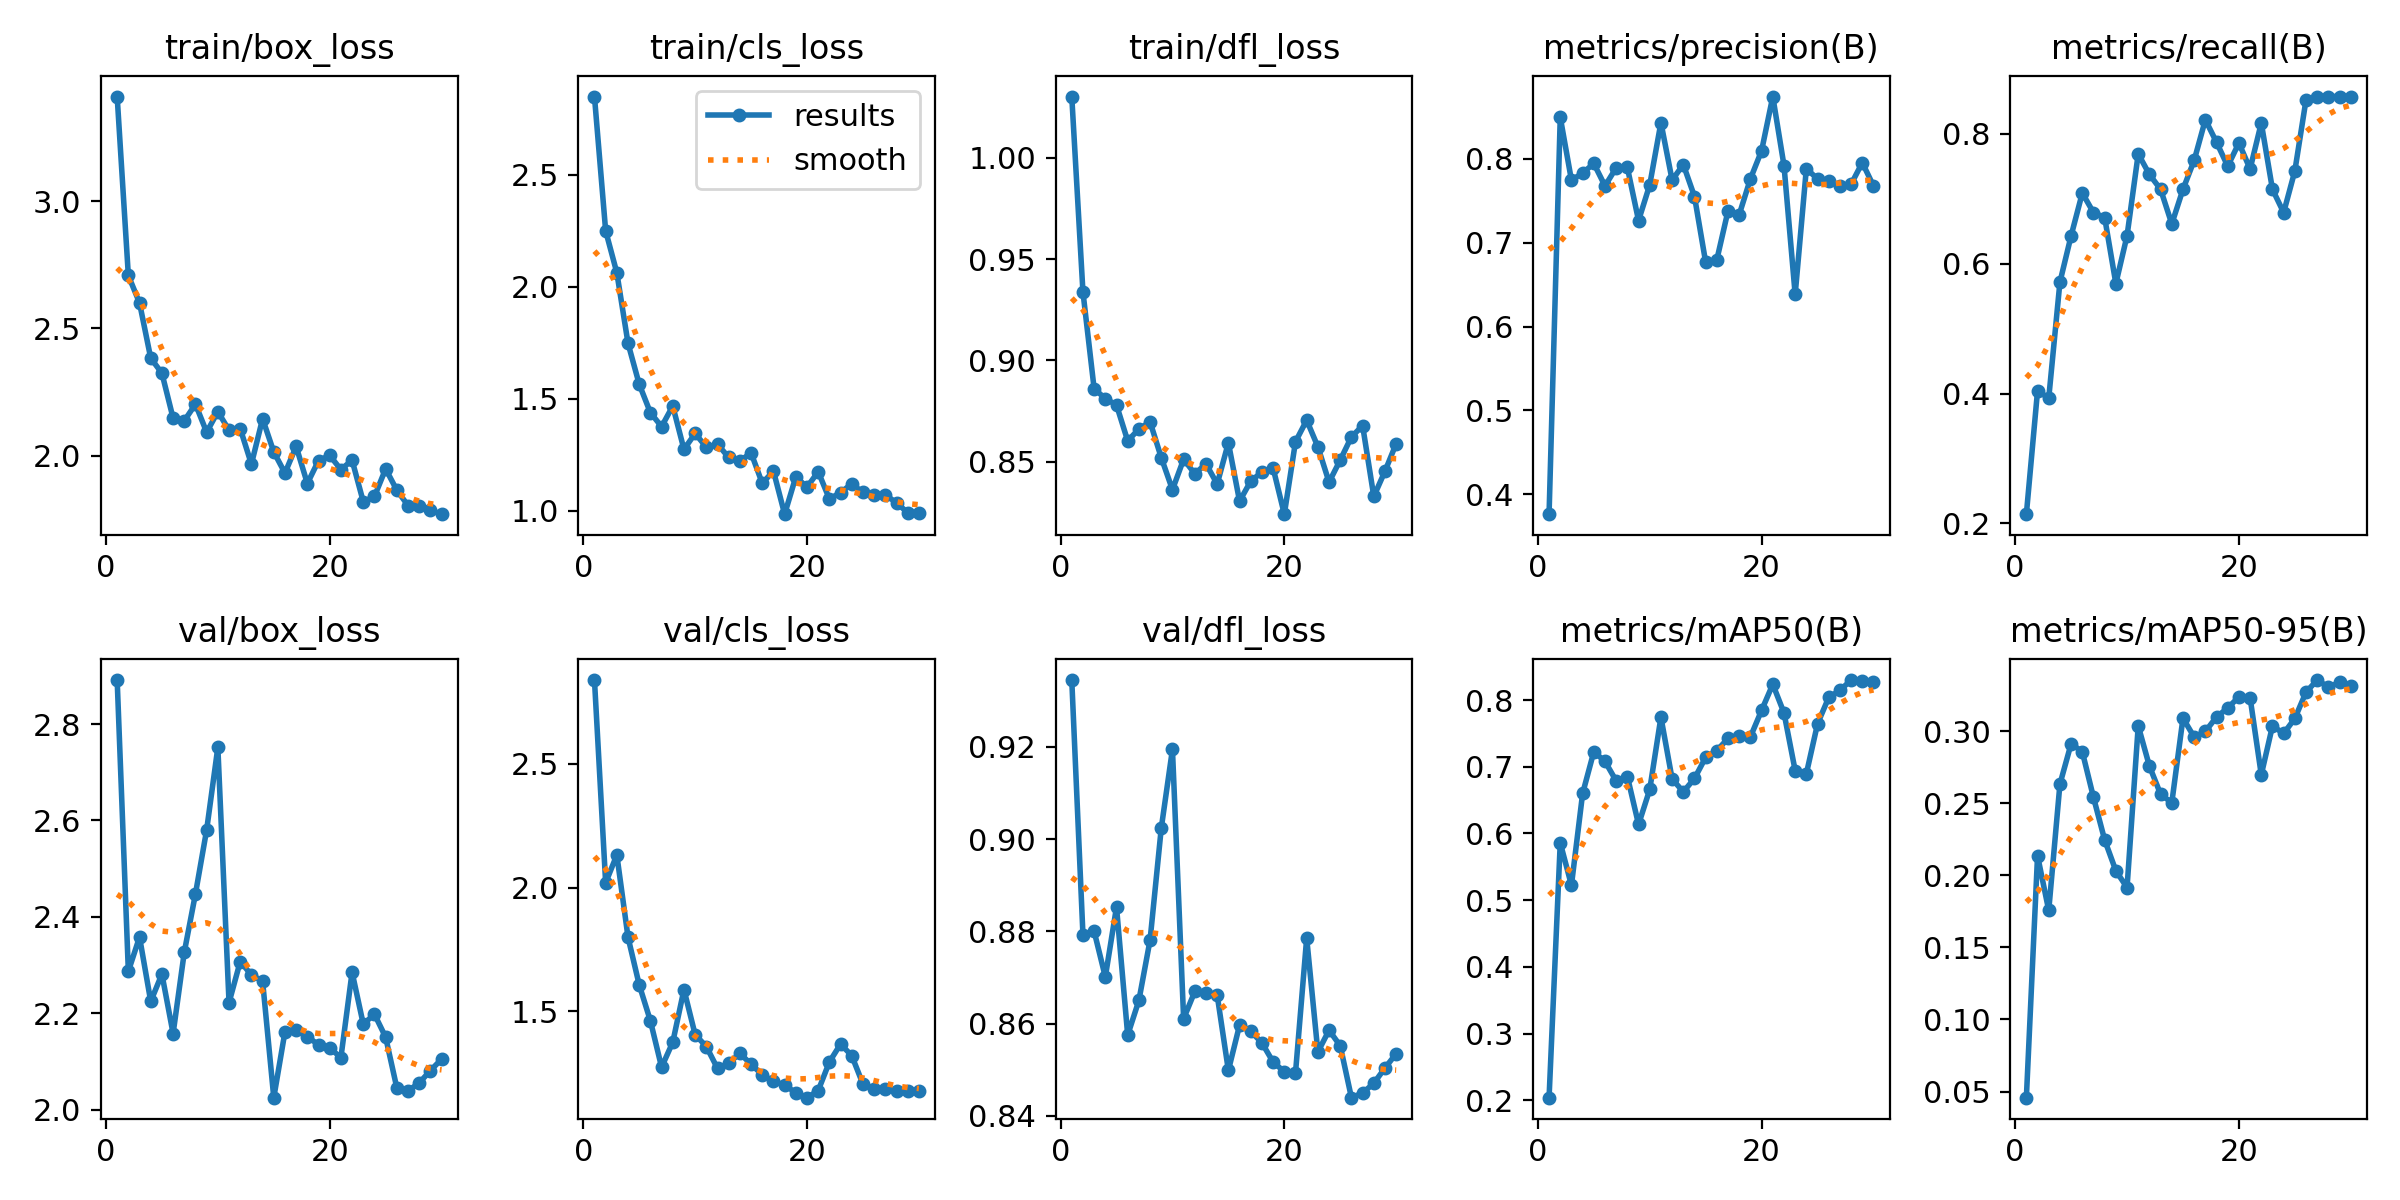

The file beside this chart, header and first rows:
epoch, time, train/box_loss, train/cls_loss, train/dfl_loss, metrics/precision(B), metrics/recall(B), metrics/mAP50(B), metrics/mAP50-95(B), val/box_loss, val/cls_loss, val/dfl_loss, lr/pg0, lr/pg1, lr/pg2
1, 114.8, 3.412, 2.849, 1.03, 0.3764, 0.2143, 0.2038, 0.04577, 2.891, 2.839, 0.9345, 0.00014, 0.00014, 0.00014
2, 222.7, 2.708, 2.25, 0.9338, 0.8497, 0.4043, 0.5859, 0.2136, 2.287, 2.02, 0.8792, 0.0002901, 0.0002901, 0.0002901
3, 334.8, 2.6, 2.062, 0.886, 0.7746, 0.3929, 0.5224, 0.1757, 2.358, 2.132, 0.88, 0.0004296, 0.0004296, 0.0004296
4, 447, 2.383, 1.747, 0.8811, 0.783, 0.5714, 0.66, 0.2632, 2.225, 1.8, 0.8701, 0.0005586, 0.0005586, 0.0005586
5, 557, 2.324, 1.565, 0.878, 0.7945, 0.6429, 0.7225, 0.2912, 2.281, 1.607, 0.8853, 0.000677, 0.000677, 0.000677
6, 662.5, 2.147, 1.437, 0.8603, 0.7678, 0.7086, 0.7081, 0.2857, 2.158, 1.462, 0.8575, 0.0007849, 0.0007849, 0.0007849
7, 768.5, 2.137, 1.375, 0.8661, 0.7894, 0.6786, 0.6789, 0.254, 2.327, 1.275, 0.865, 0.0008822, 0.0008822, 0.0008822
8, 875.2, 2.202, 1.467, 0.8696, 0.7897, 0.6709, 0.6854, 0.2245, 2.448, 1.376, 0.8781, 0.0009689, 0.0009689, 0.0009689
9, 983.7, 2.092, 1.274, 0.852, 0.7265, 0.5692, 0.6135, 0.2031, 2.58, 1.588, 0.9023, 0.001045, 0.001045, 0.001045
10, 1100, 2.173, 1.344, 0.8362, 0.7691, 0.6429, 0.666, 0.1915, 2.752, 1.406, 0.9194, 0.001111, 0.001111, 0.001111
11, 1217, 2.1, 1.283, 0.8512, 0.8433, 0.7689, 0.7744, 0.3036, 2.222, 1.358, 0.8611, 0.001166, 0.001166, 0.001166
12, 1333, 2.106, 1.296, 0.844, 0.7747, 0.7372, 0.6817, 0.2757, 2.307, 1.27, 0.867, 0.00121, 0.00121, 0.00121
13, 1446, 1.966, 1.237, 0.8489, 0.7933, 0.7143, 0.6624, 0.2563, 2.279, 1.29, 0.8666, 0.001208, 0.001208, 0.001208
14, 1558, 2.145, 1.222, 0.839, 0.7551, 0.6611, 0.6825, 0.2503, 2.267, 1.331, 0.8662, 0.001142, 0.001142, 0.001142
15, 1667, 2.014, 1.258, 0.8594, 0.6766, 0.7143, 0.7142, 0.309, 2.025, 1.286, 0.8498, 0.001076, 0.001076, 0.001076
16, 1773, 1.931, 1.122, 0.8305, 0.6799, 0.7589, 0.7243, 0.2959, 2.161, 1.245, 0.8597, 0.00101, 0.00101, 0.00101
17, 1879, 2.036, 1.177, 0.8404, 0.7382, 0.8214, 0.7426, 0.2998, 2.165, 1.217, 0.8583, 0.000944, 0.000944, 0.000944
18, 1985, 1.89, 0.984, 0.8449, 0.7336, 0.7867, 0.7468, 0.3098, 2.151, 1.203, 0.8558, 0.000878, 0.000878, 0.000878
19, 2091, 1.98, 1.151, 0.8468, 0.7762, 0.75, 0.7448, 0.316, 2.134, 1.171, 0.8517, 0.000812, 0.000812, 0.000812
20, 2199, 2.001, 1.105, 0.8241, 0.8098, 0.7857, 0.7847, 0.3238, 2.128, 1.152, 0.8496, 0.000746, 0.000746, 0.000746
21, 2304, 1.945, 1.174, 0.8599, 0.8743, 0.7456, 0.8237, 0.3232, 2.108, 1.18, 0.8493, 0.00068, 0.00068, 0.00068
22, 2410, 1.982, 1.052, 0.8705, 0.7921, 0.8165, 0.7809, 0.2697, 2.285, 1.296, 0.8785, 0.000614, 0.000614, 0.000614
23, 2514, 1.818, 1.08, 0.8574, 0.6383, 0.7143, 0.6943, 0.3036, 2.177, 1.368, 0.8538, 0.000548, 0.000548, 0.000548
24, 2617, 1.839, 1.12, 0.8399, 0.7884, 0.6786, 0.6896, 0.2984, 2.198, 1.321, 0.8586, 0.000482, 0.000482, 0.000482
25, 2722, 1.948, 1.081, 0.8508, 0.776, 0.7426, 0.7644, 0.3088, 2.15, 1.206, 0.8552, 0.000416, 0.000416, 0.000416
26, 2828, 1.864, 1.07, 0.8622, 0.7732, 0.8522, 0.804, 0.327, 2.045, 1.185, 0.8439, 0.00035, 0.00035, 0.00035
27, 2933, 1.804, 1.07, 0.8678, 0.7682, 0.8571, 0.8146, 0.3354, 2.039, 1.186, 0.845, 0.000284, 0.000284, 0.000284
28, 3040, 1.803, 1.035, 0.8328, 0.7698, 0.8571, 0.8301, 0.3305, 2.055, 1.179, 0.8471, 0.000218, 0.000218, 0.000218
29, 3146, 1.784, 0.9903, 0.8453, 0.7955, 0.8571, 0.8284, 0.3338, 2.081, 1.18, 0.8504, 0.000152, 0.000152, 0.000152
30, 3251, 1.769, 0.9892, 0.8589, 0.7677, 0.8571, 0.8266, 0.3316, 2.105, 1.178, 0.8535, 8.6e-05, 8.6e-05, 8.6e-05
